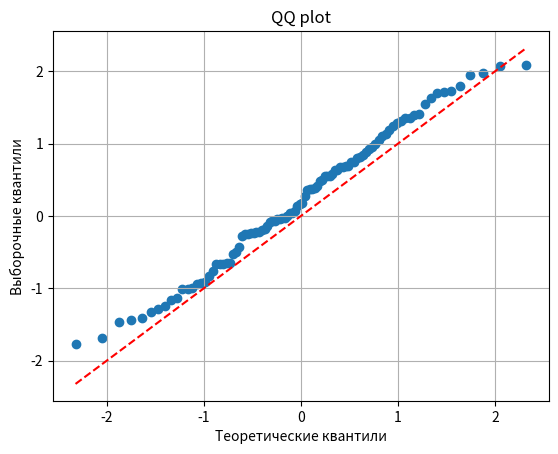

The matplotlib source for this figure:
import numpy as np
import scipy.stats as stats
import matplotlib.pyplot as plt

# Пример данных
data = np.random.normal(0, 1, 100)

# Квантиль-данные
theoretical_quantiles = np.linspace(0, 1, len(data))
sample_quantiles = np.sort(data)
theoretical_values = stats.norm.ppf(theoretical_quantiles)

print(data.min())
print("test")

# Строим график
plt.scatter(theoretical_values, sample_quantiles)
plt.plot(theoretical_values, theoretical_values, color='red', linestyle='--')  # линия идеала
plt.xlabel('Теоретические квантили')
plt.ylabel('Выборочные квантили')
plt.title('QQ plot')
plt.grid(True)
plt.show()